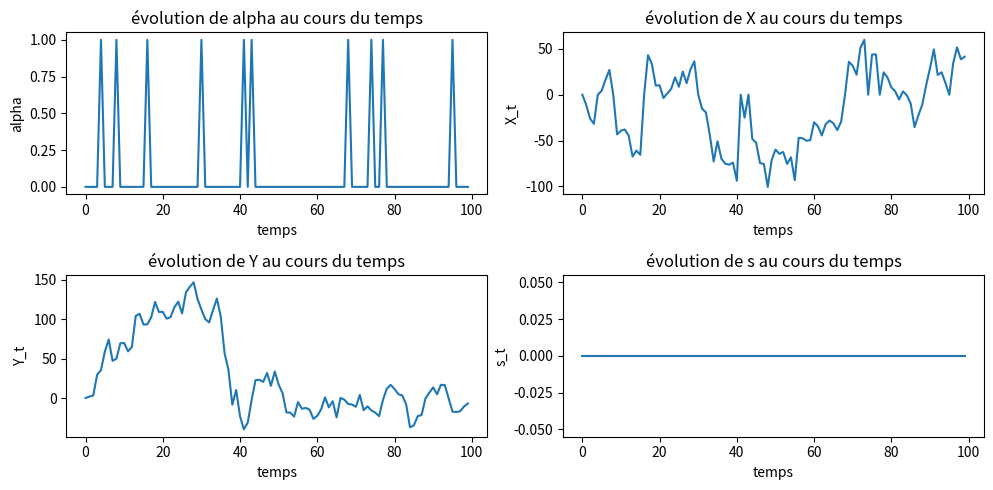

Reproduce this figure in Python.
import numpy as np
from matplotlib import pyplot as plt
import random
import scipy.integrate as integrate

N = 10 #number of heads we are going to simulate
n = 1 #viscosity of the sarcomere's surroundings
F = 1 #force exerted on the actin filament

d = 100 #length of the interval in which the myosin head can move around the actin attachment site
dx = 0.1 #length discretization
npos = int(d/dx) #number of possible positions
positions = [k*dx for k in range(npos)]   #all possible positions

b = 0.001 #inverse temperature
ny = 1 #viscosity coefficients
nx = 1

T = 10  #max time of the simulation
dt = 0.1    #time step
nsteps = int(T/dt)    #number of steps in the simulation

K01 = lambda x, y, s : np.exp(-((s-50)/50)**2)    #direct transition rates
K10 = lambda x, y, s : 1

w0 = lambda x, y : 0.1     #energy landscape and derivatives for detached head
dxw0 = lambda x, y : 0
dyw0 = lambda x, y : 0

w1 = lambda x, y : 10*((x-50)/50)**2      #energy landscape and derivatives for attached head
dxw1 = lambda x, y : 0
dyw1 = lambda x, y : 0

muT = 0.05   #shift due to ATP consumption

h = 1       #caracteristic length scale used to make the expression of reverse transition rates homogeneous

K01rev = lambda x, y, s : (1/h)*K01(x, y, s)*np.exp(b*(w1(s, y) - w0(x, y)))     #reverse transition rates
K10rev = lambda x, y, s : h*K10(x, y, s)*np.exp(b*((w0(x, y) - muT) - w1(s, y)))



alpha = [0 for t in range(nsteps)]      #actual description of the stochastic process
X = [0 for t in range(nsteps)]
Y = [0 for t in range(nsteps)]
s = [0 for t in range(nsteps)]



for t in range(nsteps - 1):
  #generating random numbers to decide if a jump takes place between t and t+dt
  x = random.random()
  y = random.random()
  #X and Y brownian motions
  Bx = random.gauss(0, 1)
  By = random.gauss(0, 1)
    
  if alpha[t] == 0 :
    #Y dynamics
    Y[t + 1] = Y[t] - ny*dyw0(X[t], Y[t]) + np.sqrt(2*ny*dt/b)*By

    #alpha and X dynamics
    if x < K01(X[t], Y[t], s[t])*dt :
      alpha[t + 1] = 1
      X[t + 1] = s[t + 1]
    elif y < K10rev(X[t], Y[t], s[t])*dt :
      alpha[t + 1] = 1
      X[t + 1] = s[t + 1]
    else :
      alpha[t + 1] = 0
      X[t + 1] = X[t] - nx*dxw0(X[t], Y[t]) + np.sqrt(2*nx*dt/b)*Bx

  if alpha[t] == 1 :
    #Y dynamics
    Y[t + 1] = Y[t] - ny*dyw1(X[t], Y[t]) + np.sqrt(2*ny*dt/b)*By

    #alpha and X dynamics
    prob = [(K10(j*dx, Y[t], s[t]) + K01rev(j*dx, Y[t], s[t]))*dx for j in range(npos)] #space discretized probabilities of detachment
    k = sum(prob)  #calculate the overall detachment rate
    if x < k*dt :
      alpha[t + 1] = 0
      X[t + 1] = -(d/2) + np.random.choice(positions, p = (1/k)*np.array(prob))
    else :
      alpha[t + 1] = 1
      X[t + 1] = s[t + 1]

print(alpha)

#Visualization of the results
Liste_temps=[t for t in range(nsteps)]
fig,axs=plt.subplots(nrows=2,ncols=2,figsize=(10,5))
axs[0,0].plot(Liste_temps, alpha)
axs[0,0].set_title("évolution de alpha au cours du temps")
axs[0,0].set_xlabel("temps")
axs[0,0].set_ylabel("alpha")
axs[0,1].plot(Liste_temps, X)
axs[0,1].set_title("évolution de X au cours du temps")
axs[0,1].set_xlabel("temps")
axs[0,1].set_ylabel("X_t")
axs[1,0].plot(Liste_temps, Y)
axs[1,0].set_title("évolution de Y au cours du temps")
axs[1,0].set_xlabel("temps")
axs[1,0].set_ylabel("Y_t")
axs[1,1].plot(Liste_temps, s)
axs[1,1].set_title("évolution de s au cours du temps")
axs[1,1].set_xlabel("temps")
axs[1,1].set_ylabel("s_t")
plt.tight_layout()
plt.show()
